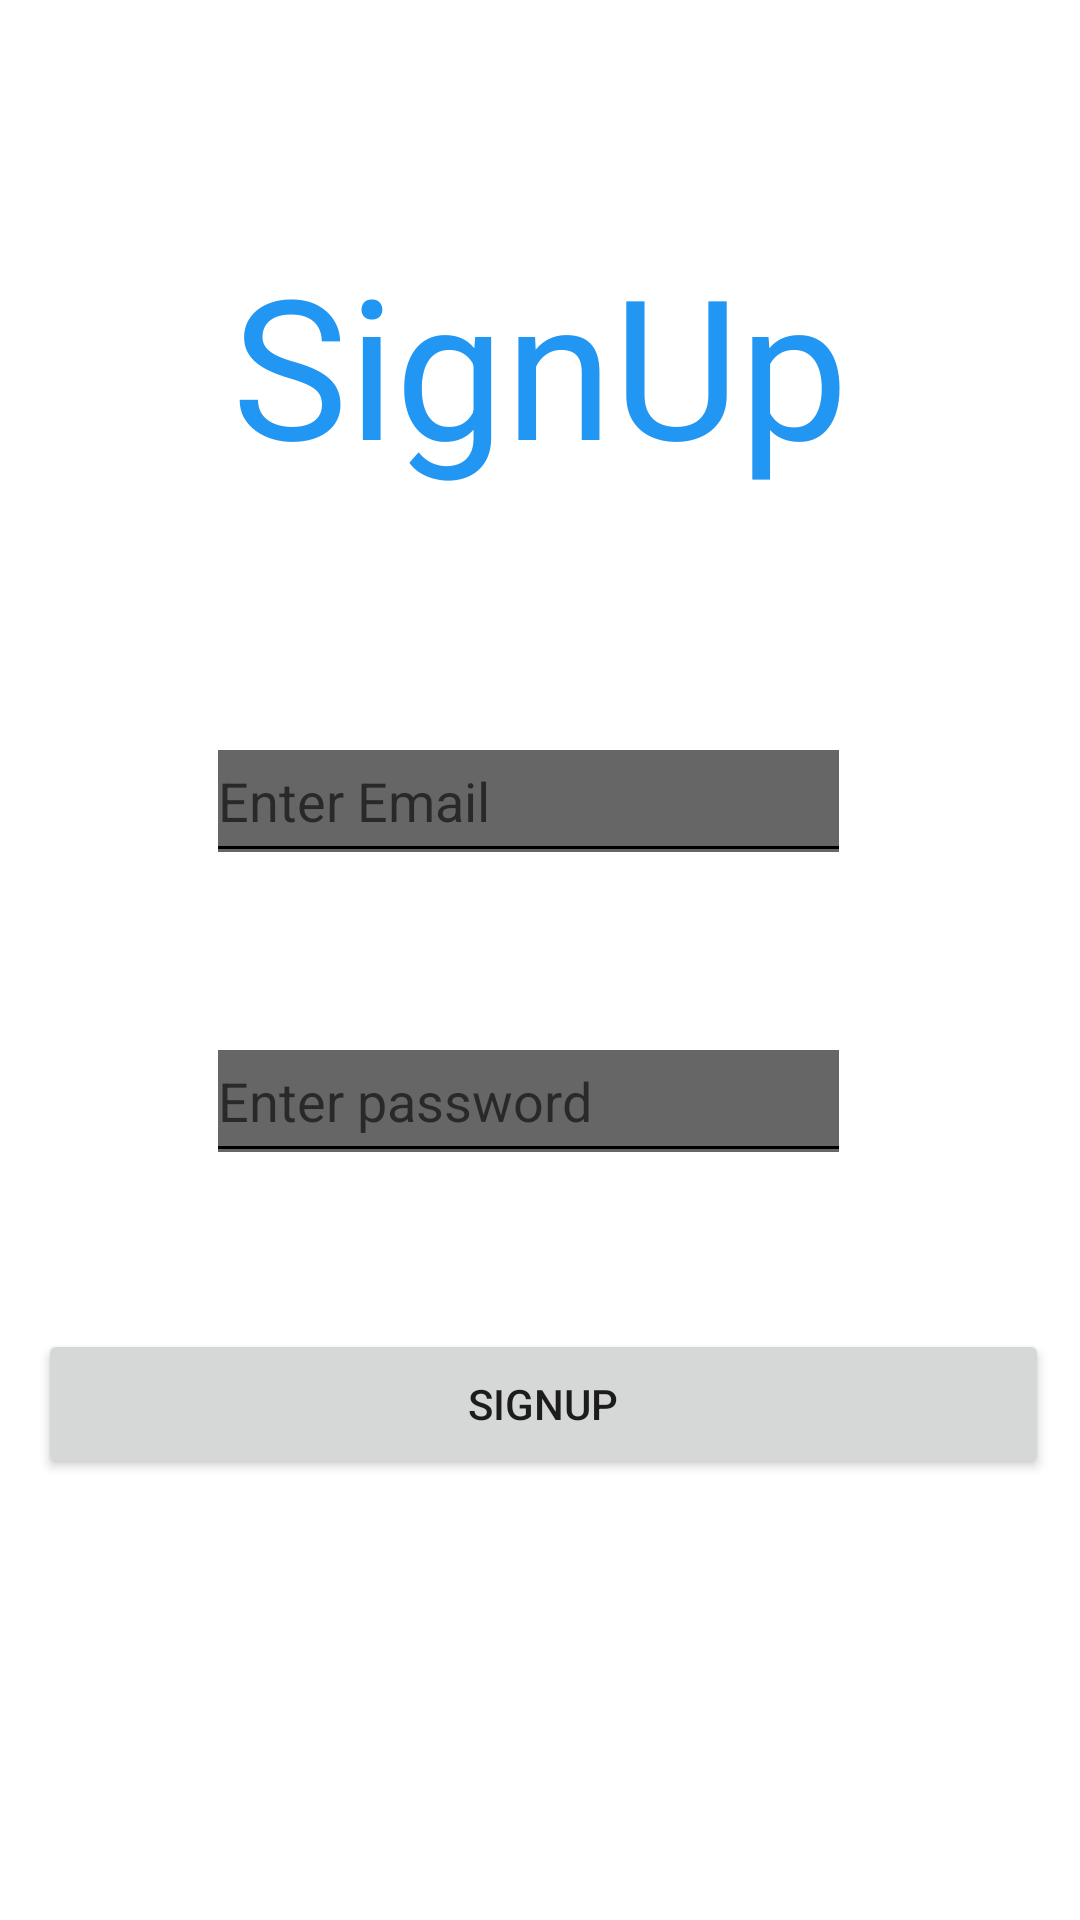

This screen was rendered from an Android layout file. Write that file and the resources it references.
<!-- AndroidManifest.xml: application theme Theme.AdviceApp -->
<!-- res/layout/activity_signup_page.xml -->
<?xml version="1.0" encoding="utf-8"?>
<androidx.constraintlayout.widget.ConstraintLayout xmlns:android="http://schemas.android.com/apk/res/android"
    xmlns:app="http://schemas.android.com/apk/res-auto"
    xmlns:tools="http://schemas.android.com/tools"
    android:layout_width="match_parent"
    android:layout_height="match_parent"
    android:backgroundTint="@color/white"
    tools:context=".LoginPage">

    <EditText
        android:id="@+id/signup_email"
        android:layout_width="215dp"
        android:layout_height="51dp"
        android:layout_marginTop="240dp"
        android:backgroundTintMode="add"
        android:ems="10"
        android:hint="Enter Email"
        android:inputType="textPersonName"
        app:layout_constraintEnd_toEndOf="parent"
        app:layout_constraintHorizontal_bias="0.474"
        app:layout_constraintStart_toStartOf="parent"
        app:layout_constraintTop_toTopOf="parent" />

    <EditText
        android:id="@+id/signup_password"
        android:layout_width="215dp"
        android:layout_height="51dp"
        android:layout_marginTop="340dp"
        android:backgroundTintMode="add"
        android:ems="10"
        android:hint="Enter password"
        android:inputType="textPersonName"
        app:layout_constraintEnd_toEndOf="parent"
        app:layout_constraintHorizontal_bias="0.474"
        app:layout_constraintStart_toStartOf="parent"
        app:layout_constraintTop_toTopOf="parent" />

    <TextView
        android:id="@+id/textView"
        android:layout_width="225dp"
        android:layout_height="99dp"
        android:layout_marginBottom="50dp"
        android:text="SignUp"
        android:textAlignment="center"
        android:textColor="#2196F3"
        android:textSize="65sp"
        app:layout_constraintBottom_toTopOf="@+id/signup_email"
        app:layout_constraintEnd_toEndOf="parent"
        app:layout_constraintStart_toStartOf="parent"
        app:layout_constraintTop_toTopOf="parent"
        app:layout_constraintVertical_bias="0.857" />

    <Button
        android:id="@+id/sign_up"
        android:layout_width="337dp"
        android:layout_height="50dp"
        android:layout_marginTop="52dp"
        android:text="SignUp"
        app:layout_constraintEnd_toEndOf="parent"
        app:layout_constraintHorizontal_bias="0.551"
        app:layout_constraintStart_toStartOf="parent"
        app:layout_constraintTop_toBottomOf="@+id/signup_password"
        app:rippleColor="#000000" />

</androidx.constraintlayout.widget.ConstraintLayout>
<!-- resources referenced by this layout -->
<resources>
  <color name="white">#FFFFFFFF</color>
  <style name="Theme.AdviceApp" parent="Theme.MaterialComponents.DayNight">
          
          <item name="colorPrimary">@color/purple_700</item>
          <item name="colorPrimaryVariant">@color/purple_700</item>
          <item name="colorOnPrimary">@color/white</item>
          <item name="colorOnSecondary">@color/black</item>
          
          <item name="android:statusBarColor" tools:targetApi="l">?attr/colorPrimaryVariant</item>
          
      </style>
  <color name="purple_700">#FF3700B3</color>
  <color name="black">#FF000000</color>
</resources>
